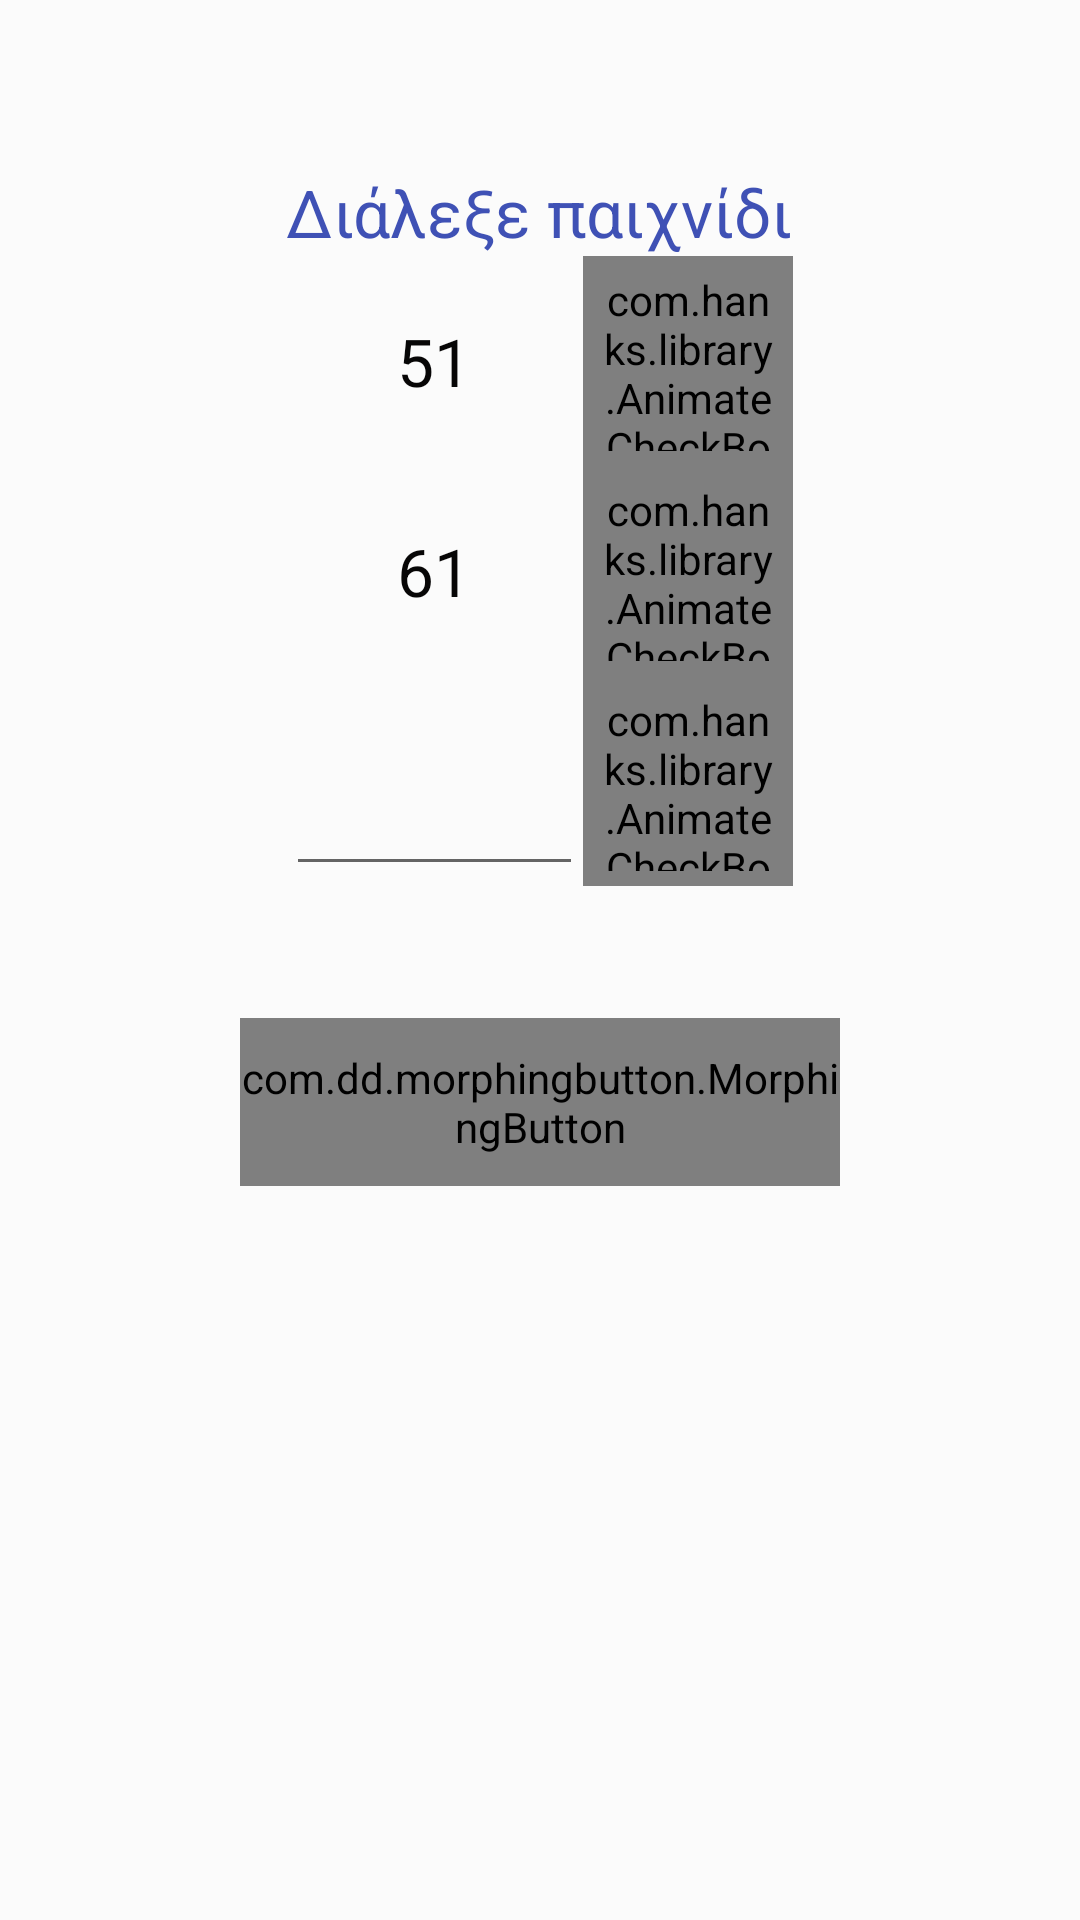

The Android layout XML behind this screen, and the referenced resources:
<!-- AndroidManifest.xml: application theme AppTheme -->
<!-- res/layout/activity_main.xml -->
<?xml version="1.0" encoding="utf-8"?>
<RelativeLayout xmlns:android="http://schemas.android.com/apk/res/android"
    xmlns:tools="http://schemas.android.com/tools" android:layout_width="match_parent"
    android:layout_height="match_parent" android:paddingLeft="@dimen/activity_horizontal_margin"
    android:paddingRight="@dimen/activity_horizontal_margin"
    android:paddingTop="@dimen/activity_vertical_margin"
    android:paddingBottom="@dimen/activity_vertical_margin" tools:context=".MainActivity"
    android:background="#fbfbfb">



    <TextView
        android:layout_width="wrap_content"
        android:layout_height="wrap_content"
        android:textAppearance="?android:attr/textAppearanceLarge"
        android:text="@string/ChooseGame"
        android:id="@+id/LogoText"
        android:layout_centerHorizontal="true"
        android:layout_marginTop="40dp"
        android:textColor="@color/colorPrimary" />


    <TextView
        android:layout_width="wrap_content"
        android:layout_height="wrap_content"
        android:textAppearance="?android:attr/textAppearanceLarge"
        android:text="@string/select1"
        android:id="@+id/textView"
        android:textColor="#070606"
        android:layout_above="@+id/checkBox61"
        android:layout_toLeftOf="@+id/checkBox51"
        android:layout_alignTop="@+id/checkBox51"
        android:layout_alignLeft="@+id/LogoText"
        android:layout_alignStart="@+id/LogoText"
        android:editable="false"
        android:gravity="center" />

    <com.hanks.library.AnimateCheckBox
        android:layout_width="70dp"
        android:layout_height="70dp"
        android:padding="5dp"

        android:text="@string/select1"
        android:id="@+id/checkBox51"
        android:checked="false"
        android:layout_below="@+id/LogoText"
        android:layout_alignLeft="@+id/checkBox61"
        android:layout_alignStart="@+id/checkBox61" />

    <TextView
        android:layout_width="wrap_content"
        android:layout_height="wrap_content"
        android:textAppearance="?android:attr/textAppearanceLarge"
        android:text="@string/select2"
        android:id="@+id/textView3"
        android:textColor="#070606"
        android:layout_alignBottom="@+id/checkBox61"
        android:layout_toLeftOf="@+id/checkBox51"
        android:layout_alignLeft="@+id/PlusNumber"
        android:layout_alignStart="@+id/PlusNumber"
        android:layout_below="@+id/textView"
        android:gravity="center" />

    <com.hanks.library.AnimateCheckBox
        android:layout_width="70dp"
        android:layout_height="70dp"
        android:padding="5dp"

        android:text="@string/select2"
        android:id="@+id/checkBox61"
        android:checked="true"
        android:layout_below="@+id/checkBox51"
        android:layout_alignLeft="@+id/checkBoxPlus"
        android:layout_alignStart="@+id/checkBoxPlus" />




    <com.hanks.library.AnimateCheckBox
        android:layout_width="70dp"
        android:layout_height="70dp"
        android:padding="5dp"

        android:id="@+id/checkBoxPlus"
        android:layout_below="@+id/checkBox61"
        android:layout_alignRight="@+id/LogoText"
        android:layout_alignEnd="@+id/LogoText" />


    <EditText
        android:layout_width="wrap_content"
        android:layout_height="wrap_content"
        android:inputType="number|numberSigned"
        android:textSize="15dp"
        android:padding="5dp"

        android:ems="10"
        android:id="@+id/PlusNumber"
        android:editable="true"
        android:focusable="false"
        android:layout_alignBottom="@+id/checkBoxPlus"
        android:layout_alignLeft="@+id/LogoText"
        android:layout_alignStart="@+id/LogoText"
        android:layout_toLeftOf="@+id/checkBoxPlus"
        android:layout_toStartOf="@+id/checkBoxPlus"
        android:layout_alignTop="@+id/checkBoxPlus"
        android:gravity="center" />
    <com.dd.morphingbutton.MorphingButton
        android:id="@+id/StartBtn"
        android:layout_width="@dimen/mb_width_200"
        android:layout_height="@dimen/mb_height_56"
        android:textColor="@color/mb_white"
        android:text="@string/StartPlay"
        android:background="@color/mb_blue"
        android:layout_marginTop="44dp"
        android:layout_below="@+id/checkBoxPlus"
        android:layout_centerHorizontal="true" />


</RelativeLayout>
<!-- resources referenced by this layout -->
<resources>
  <color name="colorPrimary">#3F51B5</color>
  <dimen name="activity_horizontal_margin">16dp</dimen>
  <dimen name="activity_vertical_margin">16dp</dimen>
  <dimen name="mb_height_56">56dp</dimen>
  <dimen name="mb_width_200">200dp</dimen>
  <string name="ChooseGame">Διάλεξε παιχνίδι</string>
  <string name="StartPlay">ΞΕΚΙΝΑ !</string>
  <string name="select1">51</string>
  <string name="select2">61</string>
  <style name="AppTheme" parent="Theme.AppCompat.Light.NoActionBar">
          <item name="colorPrimary">@color/colorPrimary</item>
          <item name="colorPrimaryDark">@color/colorPrimaryDark</item>
          <item name="colorAccent">@color/colorPrimary</item>
          <item name="drawerArrowStyle">@style/DrawerArrowStyle</item>
          <item name="android:windowBackground">@color/colorPrimaryDark</item>
          
          <item name="actionBarWidgetTheme">@style/WidgetStyle</item>
      </style>
  <color name="colorPrimaryDark">#303F9F</color>
  <style name="DrawerArrowStyle" parent="Widget.AppCompat.DrawerArrowToggle">
          <item name="spinBars">true</item>
          <item name="color">#FFFFFF</item>
      </style>
  <style name="WidgetStyle" parent="style/ThemeOverlay.AppCompat.Light">
          <item name="colorControlNormal">@android:color/white</item>
      </style>
</resources>
